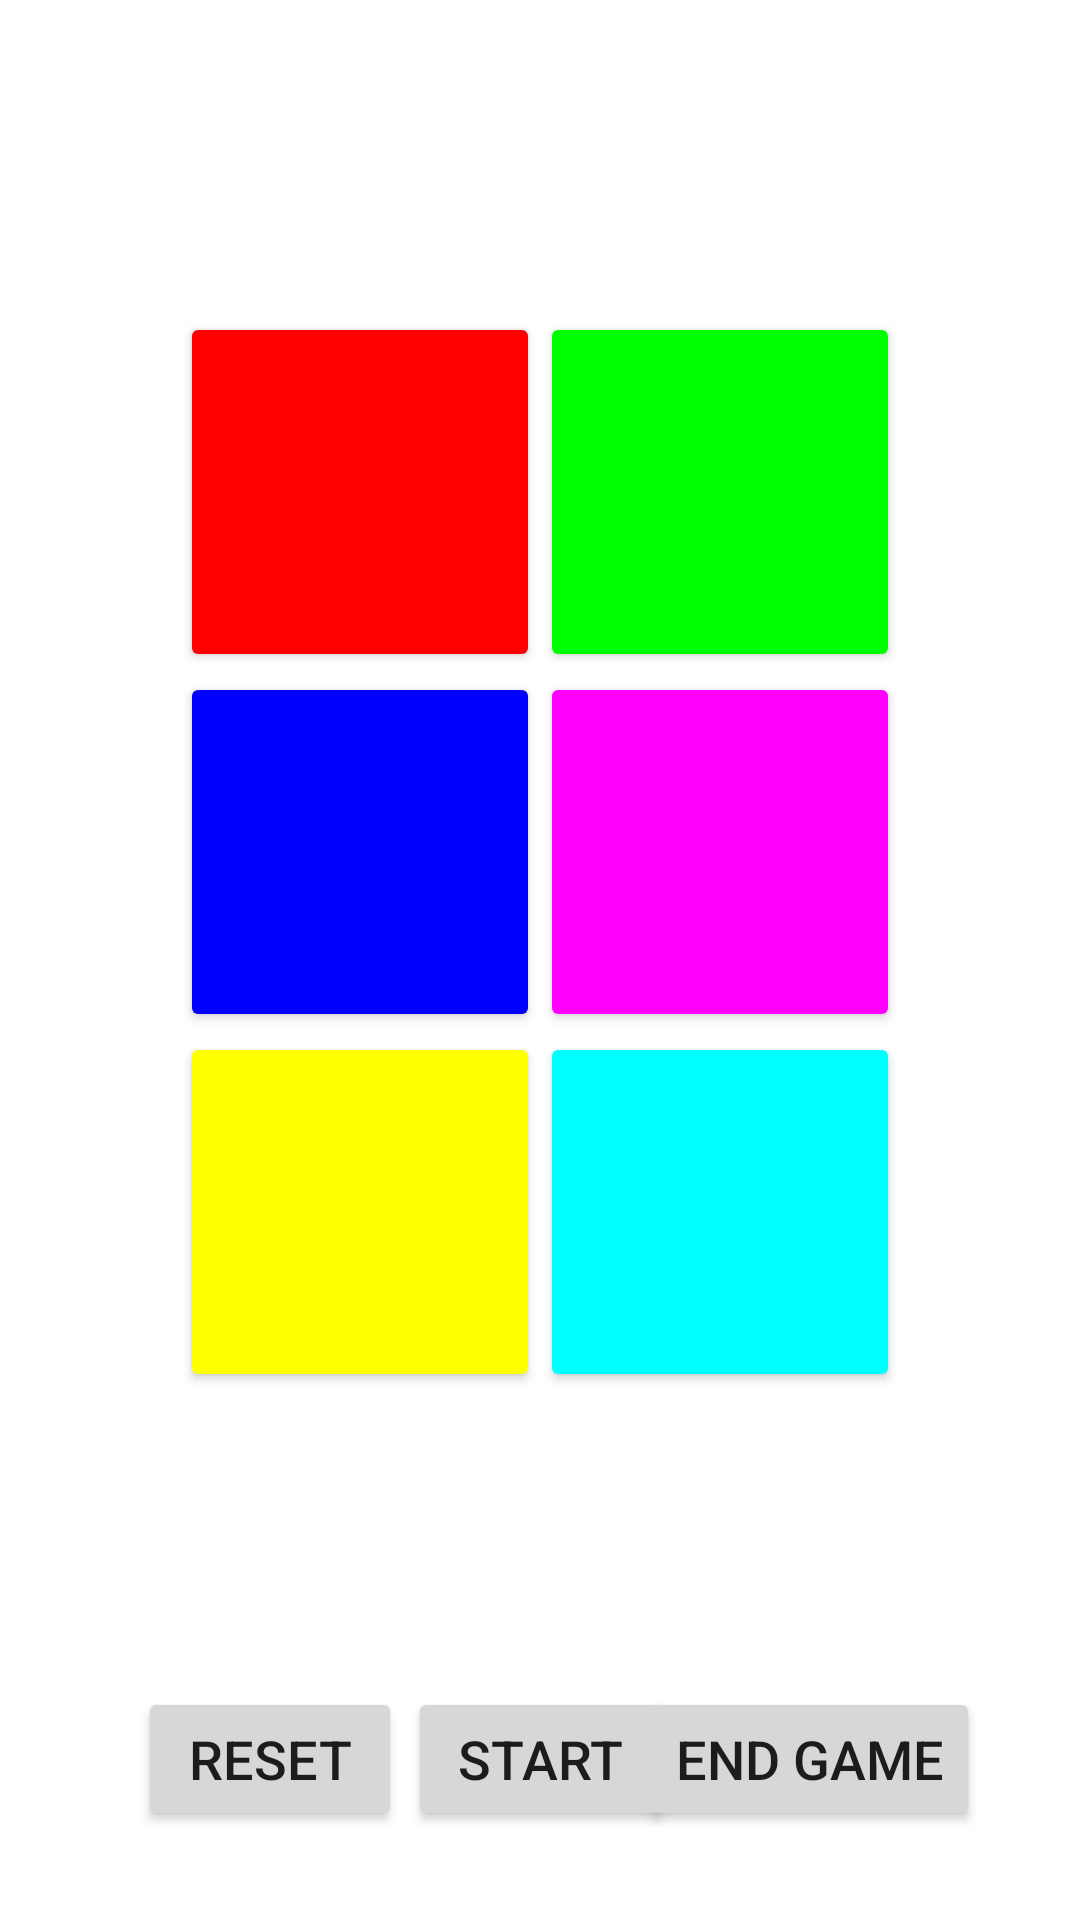

The Android layout XML behind this screen, and the referenced resources:
<!-- AndroidManifest.xml: application theme AppTheme -->
<!-- res/layout/fragment_game.xml -->
<?xml version="1.0" encoding="utf-8"?>
<androidx.constraintlayout.widget.ConstraintLayout xmlns:android="http://schemas.android.com/apk/res/android"
    xmlns:app="http://schemas.android.com/apk/res-auto"
    xmlns:tools="http://schemas.android.com/tools"
    android:layout_width="match_parent"
    android:layout_height="match_parent"
    tools:context=".ActivityGameFragment">

    <androidx.constraintlayout.widget.Guideline
        android:id="@+id/guideline"
        android:layout_width="wrap_content"
        android:layout_height="wrap_content"
        android:orientation="vertical"
        app:layout_constraintGuide_percent="0.50" />

    <Button
        android:id="@+id/Button_Red"
        android:layout_width="120dp"
        android:layout_height="120dp"
        android:contentDescription="@string/red"
        android:backgroundTint="#ff0000"
        app:layout_constraintBottom_toBottomOf="parent"
        app:layout_constraintRight_toLeftOf="@+id/guideline"
        app:layout_constraintTop_toTopOf="parent"
        app:layout_constraintVertical_bias="0.2"
        />

    <Button
        android:id="@+id/Button_Green"
        android:layout_width="120dp"
        android:layout_height="120dp"
        android:contentDescription="@string/green"
        android:backgroundTint="#00ff00"
        app:layout_constraintTop_toTopOf="@id/Button_Red"
        app:layout_constraintLeft_toRightOf="@id/Button_Red"/>

    <Button
        android:id="@+id/Button_Blue"
        android:layout_width="120dp"
        android:layout_height="120dp"
        android:contentDescription="@string/blue"
        android:backgroundTint="#0000ff"
        app:layout_constraintTop_toBottomOf="@id/Button_Red"
        app:layout_constraintLeft_toLeftOf="@id/Button_Red"/>

    <Button
        android:id="@+id/Button_Magenta"
        android:layout_width="120dp"
        android:layout_height="120dp"
        android:contentDescription="@string/magenta"
        android:backgroundTint="#ff00ff"
        app:layout_constraintTop_toBottomOf="@id/Button_Green"
        app:layout_constraintLeft_toRightOf="@id/Button_Blue"/>

    <Button
        android:id="@+id/Button_Yellow"
        android:layout_width="120dp"
        android:layout_height="120dp"
        android:contentDescription="@string/yellow"
        android:backgroundTint="#ffff00"
        app:layout_constraintTop_toBottomOf="@id/Button_Blue"
        app:layout_constraintLeft_toLeftOf="@id/Button_Blue"/>

    <Button
        android:id="@+id/Button_Cyan"
        android:layout_width="120dp"
        android:layout_height="120dp"
        android:contentDescription="@string/cyan"
        android:backgroundTint="#00ffff"
        app:layout_constraintTop_toBottomOf="@id/Button_Magenta"
        app:layout_constraintLeft_toRightOf="@id/Button_Yellow"/>

    <TextView
        android:id="@+id/TextGame"
        android:layout_width="match_parent"
        android:layout_height="wrap_content"
        android:textSize="32sp"
        android:textAlignment="center"
        app:layout_constraintTop_toBottomOf="@id/Button_Cyan"
        app:layout_constraintBottom_toTopOf="@id/Button_End"/>

    <Button
        android:id="@+id/Button_Reset"
        android:layout_width="wrap_content"
        android:layout_height="wrap_content"
        android:text="@string/reset"
        android:textSize="18sp"
        app:layout_constraintVertical_bias="0.95"
        app:layout_constraintBottom_toBottomOf="parent"
        app:layout_constraintTop_toTopOf="parent"
        app:layout_constraintRight_toLeftOf="@id/guideline"
        app:layout_constraintLeft_toLeftOf="parent"/>

    <Button
        android:id="@+id/Button_End"
        android:layout_width="wrap_content"
        android:layout_height="wrap_content"
        android:text="@string/toscore"
        android:textSize="18sp"
        app:layout_constraintBottom_toBottomOf="parent"
        app:layout_constraintTop_toTopOf="parent"
        app:layout_constraintLeft_toRightOf="@id/guideline"
        app:layout_constraintRight_toRightOf="parent"
        app:layout_constraintVertical_bias="0.95"/>

    <Button
        android:id="@+id/Button_Start"
        android:layout_width="wrap_content"
        android:layout_height="wrap_content"
        android:text="@string/start"
        android:textSize="18sp"
        app:layout_constraintBottom_toBottomOf="parent"
        app:layout_constraintTop_toTopOf="parent"
        app:layout_constraintLeft_toRightOf="@id/guideline"
        app:layout_constraintRight_toLeftOf="@id/guideline"
        app:layout_constraintVertical_bias="0.95"        />

</androidx.constraintlayout.widget.ConstraintLayout>
<!-- resources referenced by this layout -->
<resources>
  <string name="blue">blue</string>
  <string name="cyan">cyan</string>
  <string name="green">green</string>
  <string name="magenta">magenta</string>
  <string name="red">red</string>
  <string name="reset">Reset</string>
  <string name="start">start</string>
  <string name="toscore">End Game</string>
  <string name="yellow">yellow</string>
</resources>
